Image classification data set "classification_labels" (AgiGames/MetalSurface on GitHub). Class labels (6): bronze, copper, disturb, iron, silver, uncertain.

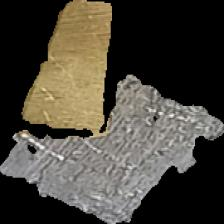
Label: disturb

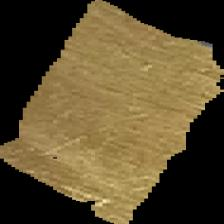
Label: bronze

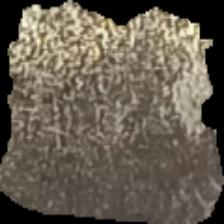
Label: iron

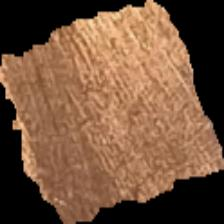
Label: copper

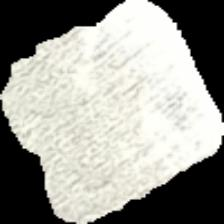
Label: silver

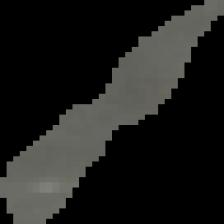
Label: uncertain
